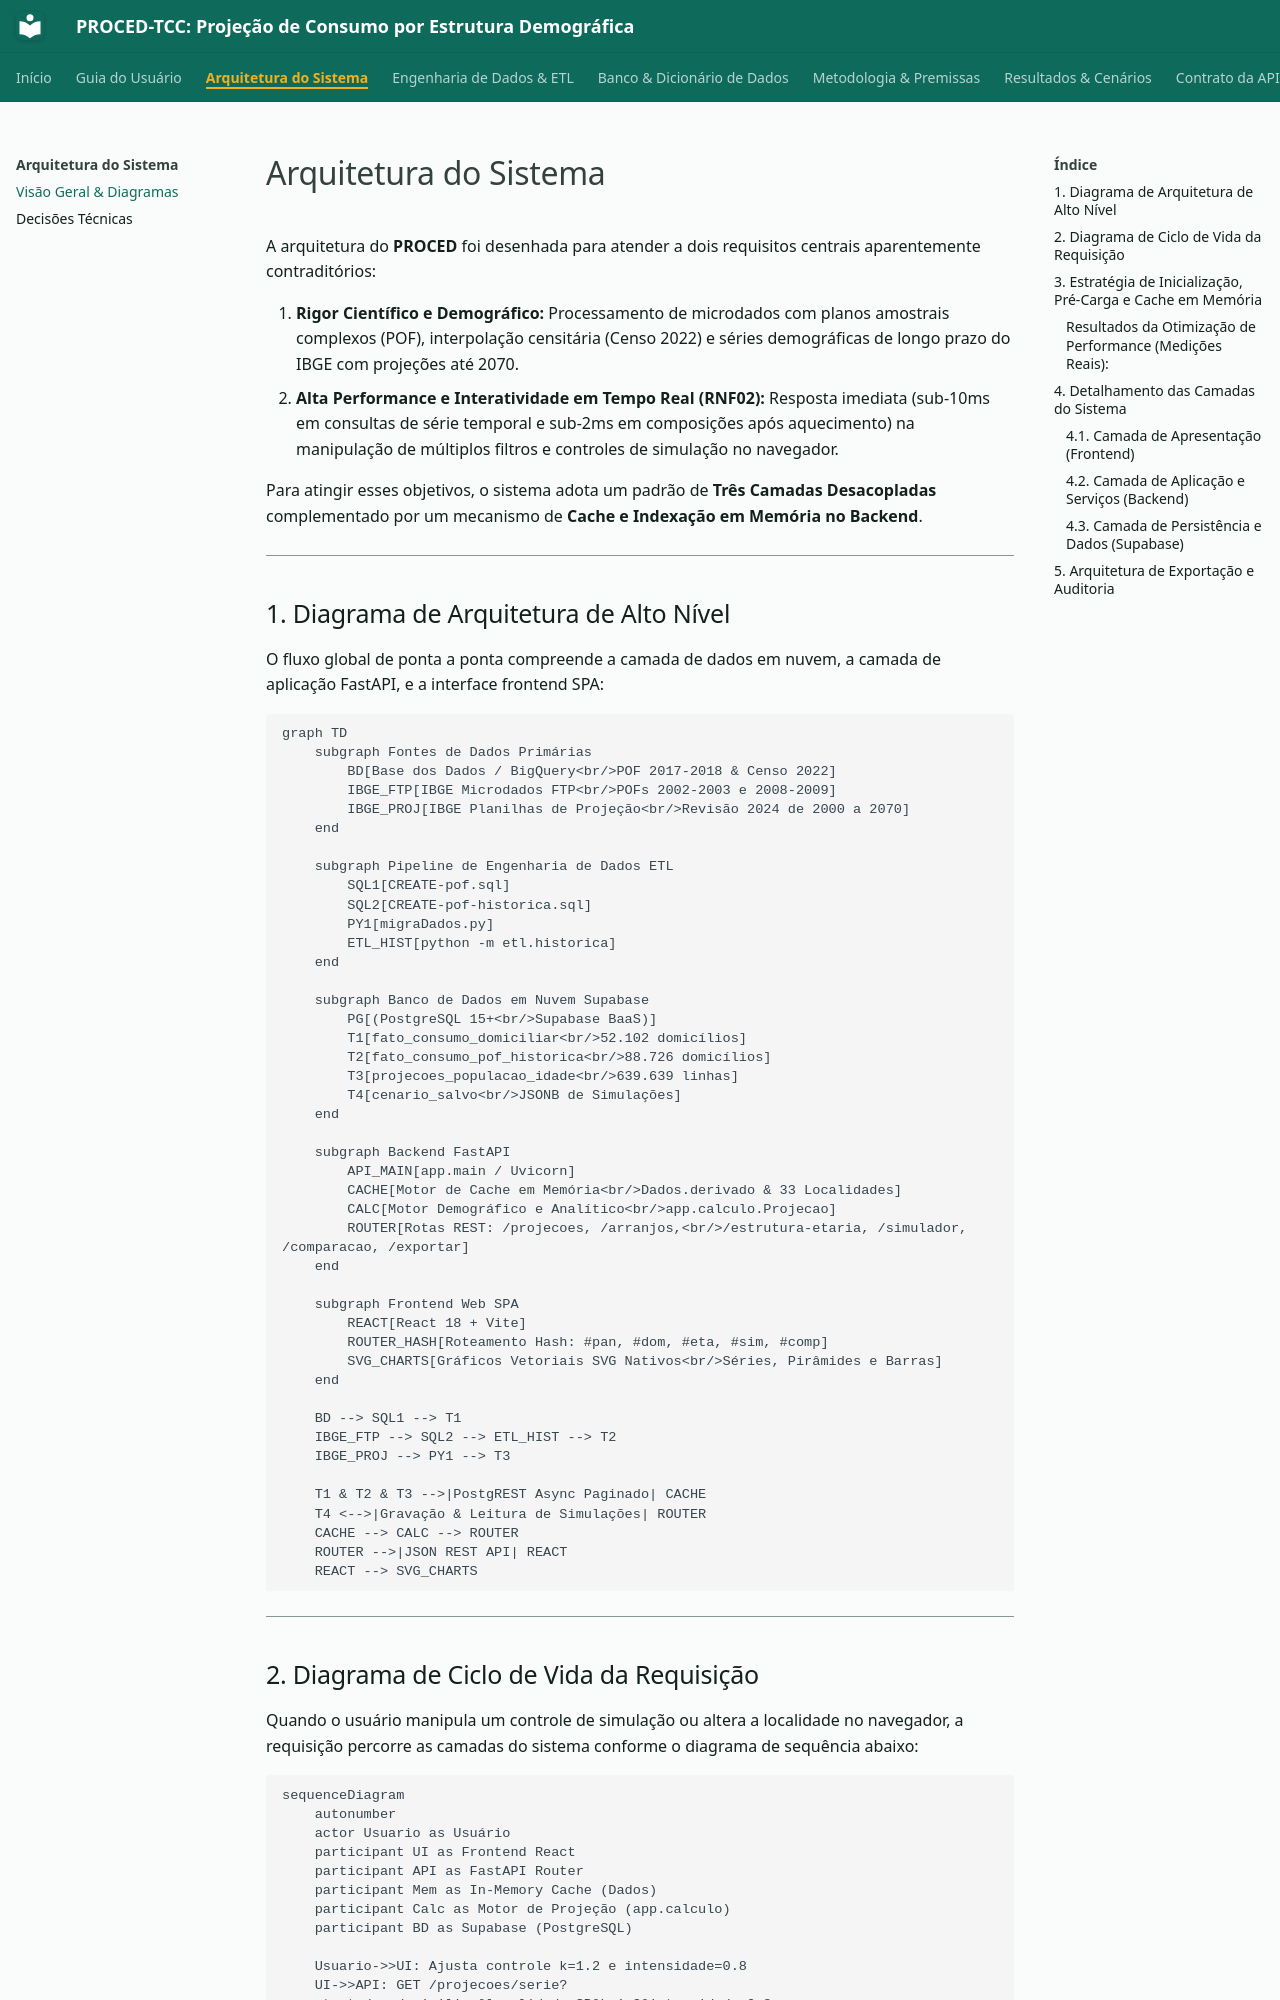

repository: M4RINH0/PROCED-TCC · page: arquitetura/index.html · generator: mkdocs

# Arquitetura do Sistema

A arquitetura do **PROCED** foi desenhada para atender a dois requisitos centrais aparentemente contraditórios:

1. **Rigor Científico e Demográfico:** Processamento de microdados com planos amostrais complexos (POF), interpolação censitária (Censo 2022) e séries demográficas de longo prazo do IBGE com projeções até 2070.
2. **Alta Performance e Interatividade em Tempo Real (RNF02):** Resposta imediata (sub-10ms em consultas de série temporal e sub-2ms em composições após aquecimento) na manipulação de múltiplos filtros e controles de simulação no navegador.

Para atingir esses objetivos, o sistema adota um padrão de **Três Camadas Desacopladas** complementado por um mecanismo de **Cache e Indexação em Memória no Backend**.

---

## 1. Diagrama de Arquitetura de Alto Nível

O fluxo global de ponta a ponta compreende a camada de dados em nuvem, a camada de aplicação FastAPI, e a interface frontend SPA:

```mermaid
graph TD
    subgraph Fontes de Dados Primárias
        BD[Base dos Dados / BigQuery<br/>POF 2017-2018 & Censo 2022]
        IBGE_FTP[IBGE Microdados FTP<br/>POFs 2002-2003 e 2008-2009]
        IBGE_PROJ[IBGE Planilhas de Projeção<br/>Revisão 2024 de 2000 a 2070]
    end

    subgraph Pipeline de Engenharia de Dados ETL
        SQL1[CREATE-pof.sql]
        SQL2[CREATE-pof-historica.sql]
        PY1[migraDados.py]
        ETL_HIST[python -m etl.historica]
    end

    subgraph Banco de Dados em Nuvem Supabase
        PG[(PostgreSQL 15+<br/>Supabase BaaS)]
        T1[fato_consumo_domiciliar<br/>52.102 domicílios]
        T2[fato_consumo_pof_historica<br/>88.726 domicílios]
        T3[projecoes_populacao_idade<br/>639.639 linhas]
        T4[cenario_salvo<br/>JSONB de Simulações]
    end

    subgraph Backend FastAPI
        API_MAIN[app.main / Uvicorn]
        CACHE[Motor de Cache em Memória<br/>Dados.derivado & 33 Localidades]
        CALC[Motor Demográfico e Analítico<br/>app.calculo.Projecao]
        ROUTER[Rotas REST: /projecoes, /arranjos,<br/>/estrutura-etaria, /simulador, /comparacao, /exportar]
    end

    subgraph Frontend Web SPA
        REACT[React 18 + Vite]
        ROUTER_HASH[Roteamento Hash: #pan, #dom, #eta, #sim, #comp]
        SVG_CHARTS[Gráficos Vetoriais SVG Nativos<br/>Séries, Pirâmides e Barras]
    end

    BD --> SQL1 --> T1
    IBGE_FTP --> SQL2 --> ETL_HIST --> T2
    IBGE_PROJ --> PY1 --> T3

    T1 & T2 & T3 -->|PostgREST Async Paginado| CACHE
    T4 <-->|Gravação & Leitura de Simulações| ROUTER
    CACHE --> CALC --> ROUTER
    ROUTER -->|JSON REST API| REACT
    REACT --> SVG_CHARTS
```

---
